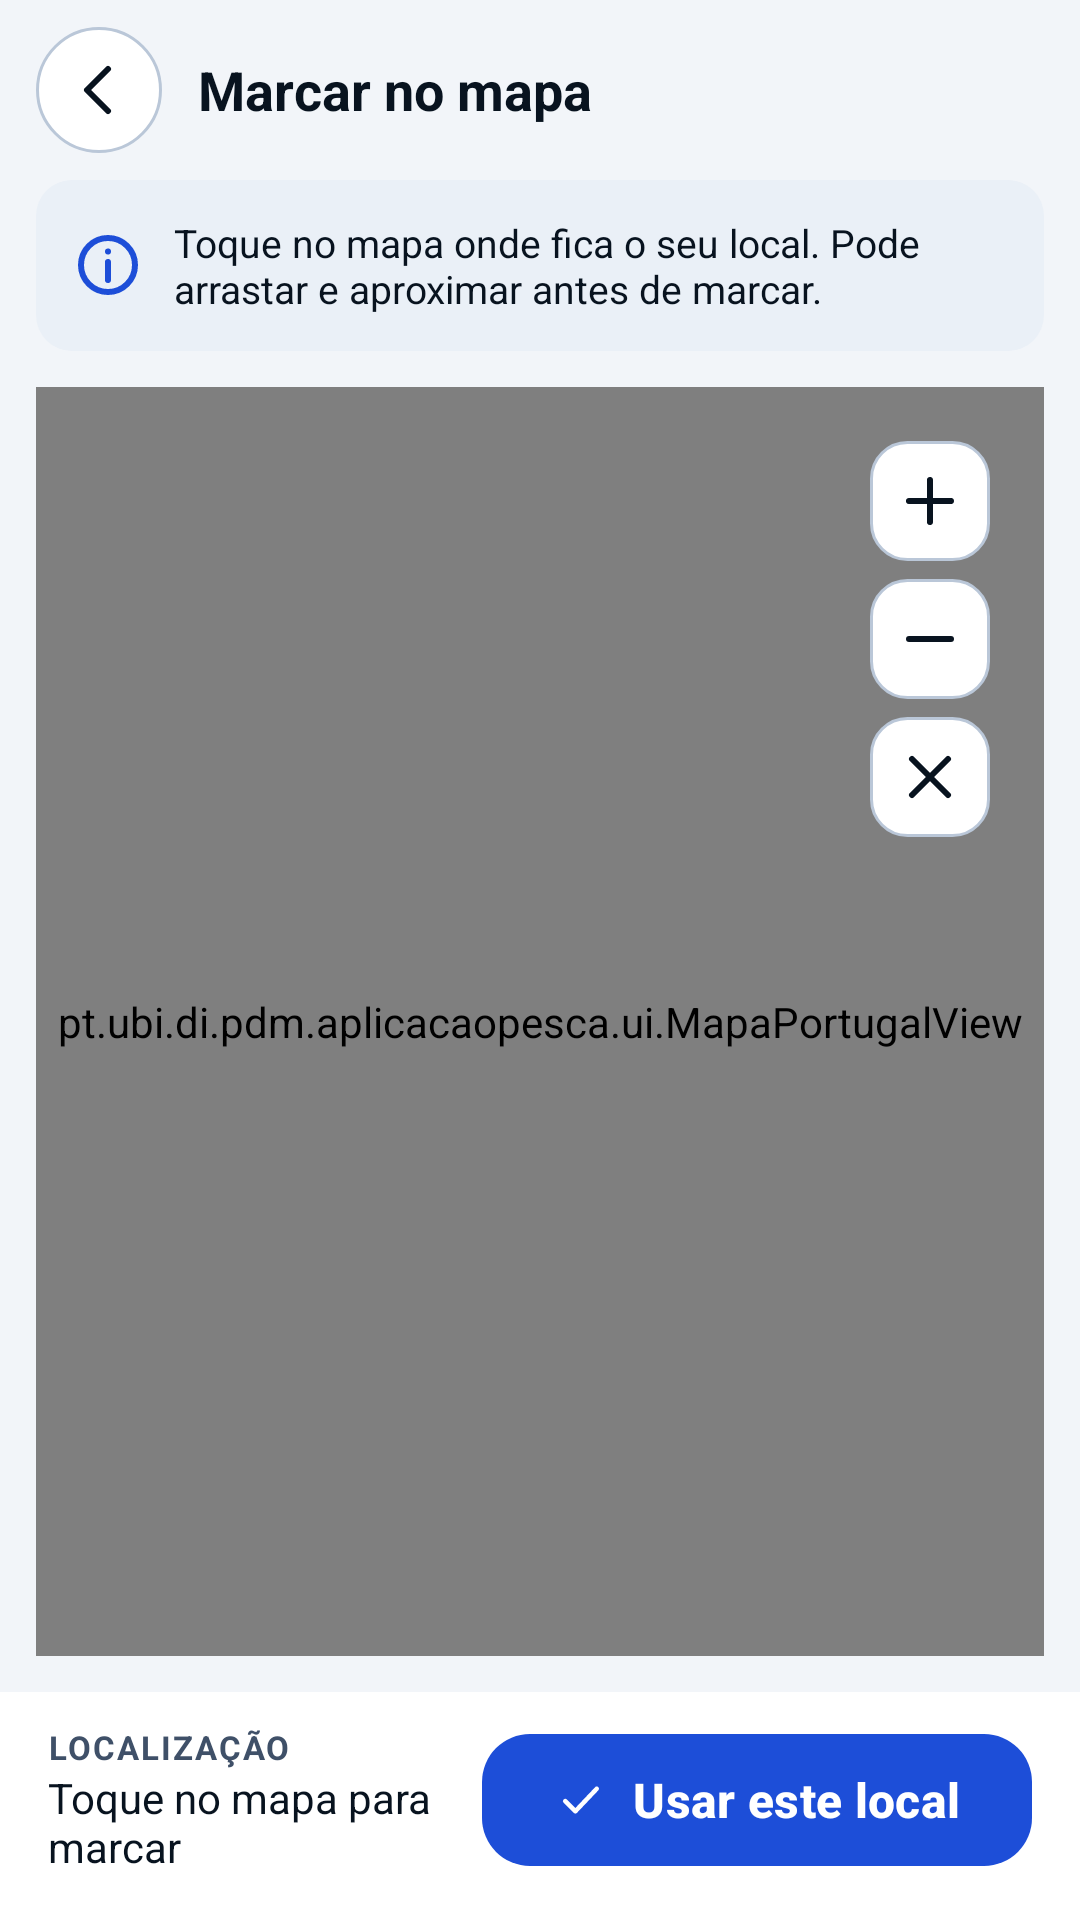

Reconstruct the res/layout file that produces this screen, plus the resources it refers to.
<!-- AndroidManifest.xml: application theme Theme.Aplicacaopesca -->
<!-- res/layout/activity_escolher_local.xml -->
<?xml version="1.0" encoding="utf-8"?>
<LinearLayout xmlns:android="http://schemas.android.com/apk/res/android"
    xmlns:app="http://schemas.android.com/apk/res-auto"
    android:id="@+id/raiz"
    android:layout_width="match_parent"
    android:layout_height="match_parent"
    android:background="@color/cp_fundo"
    android:orientation="vertical">

    <LinearLayout
        android:layout_width="match_parent"
        android:layout_height="60dp"
        android:gravity="center_vertical"
        android:orientation="horizontal"
        android:paddingStart="@dimen/margem_cabecalho"
        android:paddingEnd="@dimen/margem_cabecalho">

        <ImageButton
            android:id="@+id/btnVoltar"
            android:layout_width="42dp"
            android:layout_height="42dp"
            android:background="@drawable/bg_botao_redondo"
            android:contentDescription="@string/voltar"
            android:src="@drawable/ic_voltar"
            android:tint="@color/cp_texto" />

        <TextView
            android:layout_width="0dp"
            android:layout_height="wrap_content"
            android:layout_marginStart="12dp"
            android:layout_weight="1"
            android:text="@string/marcar_no_mapa"
            android:textColor="@color/cp_texto"
            android:textSize="18sp"
            android:textStyle="bold" />
    </LinearLayout>

    <TextView
        android:id="@+id/txtDica"
        android:layout_width="match_parent"
        android:layout_height="wrap_content"
        android:background="@drawable/bg_caixa_info"
        android:gravity="center_vertical"
        android:layout_marginStart="12dp"
        android:layout_marginEnd="12dp"
        android:drawablePadding="10dp"
        android:padding="12dp"
        android:text="@string/mapa_instrucao"
        android:textColor="@color/cp_texto"
        android:textSize="13sp"
        app:drawableStartCompat="@drawable/ic_info"
        app:drawableTint="@color/cp_destaque" />

    <FrameLayout
        android:layout_width="match_parent"
        android:layout_height="0dp"
        android:layout_weight="1"
        android:padding="12dp">

        <pt.ubi.di.pdm.aplicacaopesca.ui.MapaPortugalView
            android:id="@+id/mapa"
            android:layout_width="match_parent"
            android:layout_height="match_parent" />

        <LinearLayout
            android:layout_width="wrap_content"
            android:layout_height="wrap_content"
            android:layout_gravity="end|top"
            android:layout_margin="18dp"
            android:orientation="vertical">
            <ImageButton android:id="@+id/btnZoomMais" style="@style/Botao.Zoom" android:contentDescription="@string/zoom_aproximar" android:src="@drawable/ic_mais" />
            <ImageButton android:id="@+id/btnZoomMenos" style="@style/Botao.Zoom" android:contentDescription="@string/zoom_afastar" android:src="@drawable/ic_menos" />
            <ImageButton android:id="@+id/btnZoomRepor" style="@style/Botao.Zoom" android:contentDescription="@string/zoom_repor" android:src="@drawable/ic_fechar" />
        </LinearLayout>
    </FrameLayout>

    <LinearLayout
        android:layout_width="match_parent"
        android:layout_height="wrap_content"
        android:background="@color/cp_cartao"
        android:gravity="center_vertical"
        android:orientation="horizontal"
        android:paddingStart="@dimen/margem_ecra"
        android:paddingTop="10dp"
        android:paddingEnd="@dimen/margem_ecra"
        android:paddingBottom="14dp">

        <LinearLayout
            android:layout_width="0dp"
            android:layout_height="wrap_content"
            android:layout_weight="1"
            android:orientation="vertical">
            <TextView style="@style/Texto.Rotulo" android:layout_width="wrap_content" android:layout_height="wrap_content" android:text="@string/localizacao_rotulo" />
            <TextView
                android:id="@+id/txtCoords"
                style="@style/Texto.Corpo"
                android:layout_width="wrap_content"
                android:layout_height="wrap_content"
                android:text="@string/mapa_toque_marcar" />
        </LinearLayout>

        <com.google.android.material.button.MaterialButton
            android:id="@+id/btnConfirmar"
            style="@style/Botao.Principal"
            android:layout_width="wrap_content"
            android:layout_height="wrap_content"
            android:layout_marginStart="12dp"
            android:enabled="false"
            android:text="@string/usar_este_local"
            app:icon="@drawable/ic_visto"
            app:iconGravity="textStart" />
    </LinearLayout>
</LinearLayout>
<!-- resources referenced by this layout -->
<resources>
  <color name="cp_cartao">#FFFFFF</color>
  <color name="cp_destaque">#1D4ED8</color>
  <color name="cp_fundo">#F2F5F9</color>
  <color name="cp_texto">#08131F</color>
  <dimen name="margem_cabecalho">12dp</dimen>
  <dimen name="margem_ecra">16dp</dimen>
  <!-- drawable bg_botao_redondo (drawable) -->
  <?xml version="1.0" encoding="utf-8"?>
  <shape xmlns:android="http://schemas.android.com/apk/res/android" android:shape="oval">
      <solid android:color="@color/cp_cartao" />
      <stroke android:width="1dp" android:color="@color/cp_borda" />
  </shape>
  <!-- drawable bg_caixa_info (drawable) -->
  <?xml version="1.0" encoding="utf-8"?>
  <shape xmlns:android="http://schemas.android.com/apk/res/android">
      <solid android:color="@color/cp_cartao2" />
      <corners android:radius="12dp" />
  </shape>
  <string name="localizacao_rotulo">LOCALIZAÇÃO</string>
  <string name="mapa_instrucao">Toque no mapa onde fica o seu local. Pode arrastar e aproximar antes de marcar.</string>
  <string name="mapa_toque_marcar">Toque no mapa para marcar</string>
  <string name="marcar_no_mapa">Marcar no mapa</string>
  <string name="usar_este_local">Usar este local</string>
  <string name="voltar">Voltar</string>
  <string name="zoom_afastar">Afastar</string>
  <string name="zoom_aproximar">Aproximar</string>
  <string name="zoom_repor">Repor zoom</string>
  <style name="Botao.Zoom" parent="">
          <item name="android:layout_width">40dp</item>
          <item name="android:layout_height">40dp</item>
          <item name="android:layout_marginBottom">6dp</item>
          <item name="android:background">@drawable/bg_cartao</item>
          <item name="android:tint">@color/cp_texto</item>
          <item name="android:scaleType">center</item>
      </style>
  <style name="Texto.Corpo" parent="">
          <item name="android:textSize">14sp</item>
          <item name="android:textColor">@color/cp_texto</item>
      </style>
  <style name="Texto.Rotulo" parent="">
          <item name="android:textSize">11sp</item>
          <item name="android:textStyle">bold</item>
          <item name="android:textAllCaps">true</item>
          <item name="android:letterSpacing">0.06</item>
          <item name="android:textColor">@color/cp_texto_suave</item>
      </style>
  <style name="Theme.Aplicacaopesca" parent="Base.Theme.Aplicacaopesca" />
  <color name="cp_borda">#BAC7D8</color>
  <color name="cp_cartao2">#EAF0F7</color>
  <color name="cp_primaria">#1D4ED8</color>
  <color name="white">#FFFFFFFF</color>
  <!-- drawable bg_cartao (drawable) -->
  <?xml version="1.0" encoding="utf-8"?>
  <shape xmlns:android="http://schemas.android.com/apk/res/android">
      <solid android:color="@color/cp_cartao" />
      <stroke android:width="1dp" android:color="@color/cp_borda" />
      <corners android:radius="12dp" />
  </shape>
  <color name="cp_texto_suave">#3F5068</color>
  <color name="cp_primaria_suave">#1F1D4ED8</color>
  <color name="cp_erro">#DC2626</color>
  <style name="Forma.Cp.Pequena" parent="">
          <item name="cornerFamily">rounded</item>
          <item name="cornerSize">14dp</item>
      </style>
  <style name="Forma.Cp.Media" parent="">
          <item name="cornerFamily">rounded</item>
          <item name="cornerSize">18dp</item>
      </style>
  <style name="Cartao.Cp" parent="Widget.Material3.CardView.Outlined">
          <item name="cardBackgroundColor">@color/cp_cartao</item>
          <item name="strokeColor">@color/cp_borda</item>
          <item name="strokeWidth">1dp</item>
          <item name="cardCornerRadius">18dp</item>
          <item name="cardElevation">0dp</item>
      </style>
</resources>
